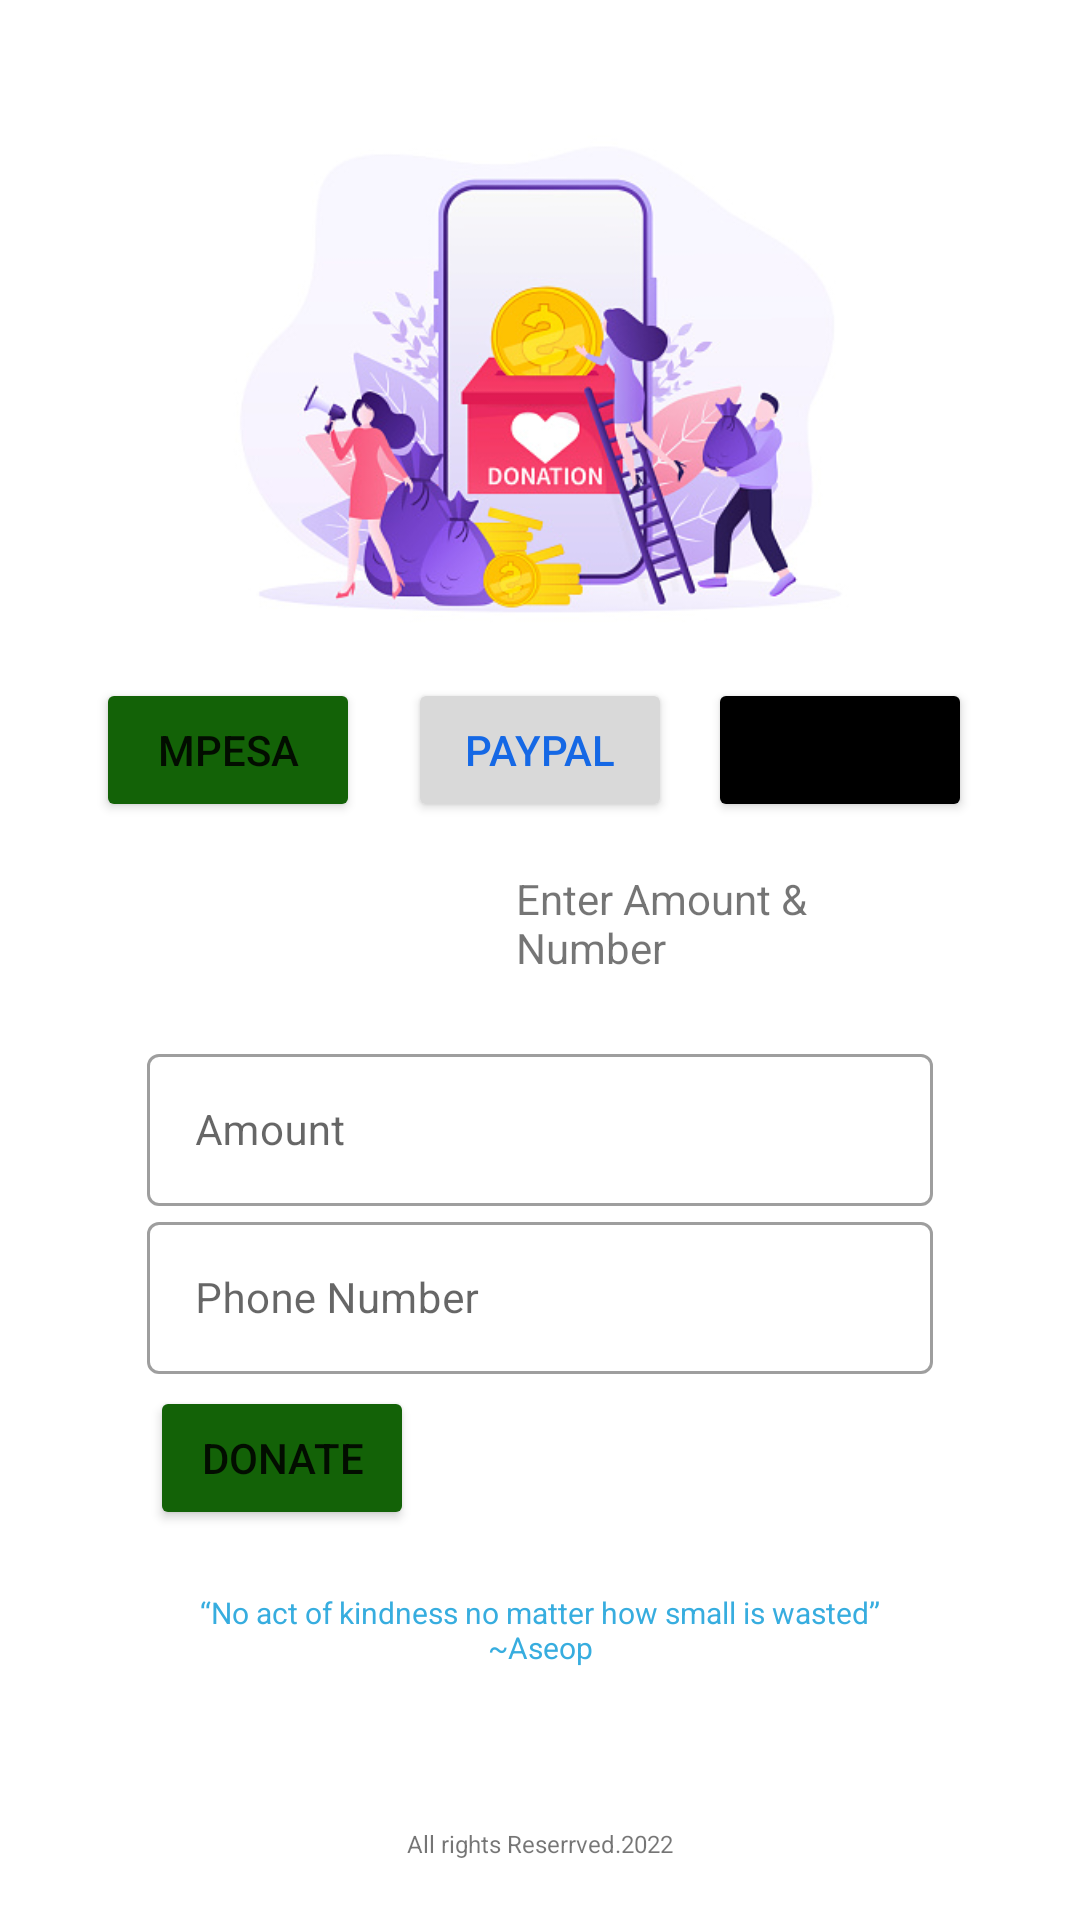

Android layout source for this screen:
<!-- AndroidManifest.xml: application theme Theme.Lend_A_Hand -->
<!-- res/layout/activity_payment.xml -->
<?xml version="1.0" encoding="utf-8"?>
<androidx.constraintlayout.widget.ConstraintLayout xmlns:android="http://schemas.android.com/apk/res/android"
    xmlns:app="http://schemas.android.com/apk/res-auto"
    xmlns:tools="http://schemas.android.com/tools"
    android:layout_width="match_parent"
    android:layout_height="match_parent"
    tools:context=".ui.activities.PaymentActivity">

    <ImageView
        android:id="@+id/imageView"
        android:layout_width="268dp"
        android:layout_height="198dp"
        android:layout_marginTop="28dp"
        app:layout_constraintEnd_toEndOf="parent"
        app:layout_constraintHorizontal_bias="0.504"
        app:layout_constraintStart_toStartOf="parent"
        app:layout_constraintTop_toTopOf="parent"
        app:srcCompat="@drawable/donate" />

    <Button
        android:id="@+id/button3"
        android:layout_width="wrap_content"
        android:layout_height="wrap_content"
        android:layout_marginStart="12dp"
        android:backgroundTint="@color/black"
        android:text="Card"
        app:cornerRadius="20dp"
        app:layout_constraintBottom_toBottomOf="@+id/button2"
        app:layout_constraintStart_toEndOf="@+id/button2"
        app:layout_constraintTop_toTopOf="@+id/button2"
        app:layout_constraintVertical_bias="0.0" />

    <Button
        android:id="@+id/button2"
        android:layout_width="wrap_content"
        android:layout_height="wrap_content"
        android:layout_marginStart="16dp"
        android:backgroundTint="#D9D9D9"
        android:text="PayPal"
        android:textColor="#1568E5"
        app:cornerRadius="20dp"
        app:layout_constraintBottom_toBottomOf="@+id/button"
        app:layout_constraintStart_toEndOf="@+id/button"
        app:layout_constraintTop_toTopOf="@+id/button"
        app:layout_constraintVertical_bias="0.0" />

    <Button
        android:id="@+id/button"
        android:layout_width="wrap_content"
        android:layout_height="wrap_content"
        android:layout_marginStart="32dp"
        android:backgroundTint="#136207"
        android:text="Mpesa"
        app:cornerRadius="20dp"
        app:layout_constraintStart_toStartOf="parent"
        app:layout_constraintTop_toBottomOf="@+id/imageView" />

    <ImageView
        android:id="@+id/imageView2"
        android:layout_width="112dp"
        android:layout_height="76dp"
        android:layout_marginStart="52dp"
        app:layout_constraintStart_toStartOf="parent"
        app:layout_constraintTop_toBottomOf="@+id/button"
        app:srcCompat="@drawable/pa" />

    <TextView
        android:id="@+id/textView"
        android:layout_width="138dp"
        android:layout_height="36dp"
        android:layout_marginStart="8dp"
        android:layout_marginTop="16dp"
        android:text="Enter Amount &amp; Number"
        android:textSize="14sp"
        app:layout_constraintStart_toEndOf="@+id/imageView2"
        app:layout_constraintTop_toBottomOf="@+id/button3" />

    <com.google.android.material.textfield.TextInputLayout
        android:id="@+id/amt"
        style="@style/Widget.MaterialComponents.TextInputLayout.OutlinedBox"
        android:layout_width="262dp"
        android:layout_height="56dp"
        android:layout_marginTop="20dp"
        android:hint="Amount"
        app:layout_constraintEnd_toEndOf="parent"
        app:layout_constraintStart_toStartOf="parent"
        app:layout_constraintTop_toBottomOf="@+id/textView">

        <com.google.android.material.textfield.TextInputEditText
            android:id="@+id/amount"
            android:layout_width="match_parent"
            android:layout_height="wrap_content"
            android:drawablePadding="10dp"
            android:inputType="number"
            android:textSize="14sp" />
    </com.google.android.material.textfield.TextInputLayout>

    <com.google.android.material.textfield.TextInputLayout
        android:id="@+id/phn"
        style="@style/Widget.MaterialComponents.TextInputLayout.OutlinedBox"
        android:layout_width="262dp"
        android:layout_height="56dp"
        android:hint="Phone Number"
        app:layout_constraintEnd_toEndOf="parent"
        app:layout_constraintStart_toStartOf="parent"
        app:layout_constraintTop_toBottomOf="@+id/amt">

        <com.google.android.material.textfield.TextInputEditText
            android:id="@+id/phone"
            android:layout_width="match_parent"
            android:layout_height="wrap_content"
            android:drawablePadding="10dp"
            android:textSize="14sp" />
    </com.google.android.material.textfield.TextInputLayout>

    <Button
        android:id="@+id/donate"
        android:layout_width="wrap_content"
        android:layout_height="wrap_content"
        android:layout_marginTop="4dp"
        android:backgroundTint="#136207"
        android:text="Donate"
        app:layout_constraintEnd_toEndOf="parent"
        app:layout_constraintHorizontal_bias="0.184"
        app:layout_constraintStart_toStartOf="parent"
        app:layout_constraintTop_toBottomOf="@+id/phn" />

    <TextView
        android:id="@+id/textView2"
        android:layout_width="256dp"
        android:layout_height="27dp"
        android:layout_marginTop="20dp"
        android:gravity="center"
        android:text="“No act of kindness no matter how small is wasted”    ~Aseop"
        android:textColor="#37ADDF"
        android:textSize="10sp"
        app:layout_constraintEnd_toEndOf="parent"
        app:layout_constraintStart_toStartOf="parent"
        app:layout_constraintTop_toBottomOf="@+id/donate" />

    <TextView
        android:id="@+id/textView3"
        android:layout_width="wrap_content"
        android:layout_height="wrap_content"
        android:text="All rights Reserrved.2022"
        android:textSize="8sp"
        app:layout_constraintBottom_toBottomOf="parent"
        app:layout_constraintEnd_toEndOf="parent"
        app:layout_constraintHorizontal_bias="0.501"
        app:layout_constraintStart_toStartOf="parent"
        app:layout_constraintTop_toBottomOf="@+id/textView2"
        app:layout_constraintVertical_bias="0.724" />
</androidx.constraintlayout.widget.ConstraintLayout>
<!-- resources referenced by this layout -->
<resources>
  <color name="black">#FF000000</color>
  <!-- drawable donate: jpg bitmap (drawable-v24, 58967 bytes) -->
  <style name="Theme.Lend_A_Hand" parent="Theme.MaterialComponents.DayNight.DarkActionBar">
          
          <item name="colorPrimary">@color/purple_500</item>
          <item name="colorPrimaryVariant">@color/purple_700</item>
          <item name="colorOnPrimary">@color/white</item>
          
          <item name="colorSecondary">@color/teal_200</item>
          <item name="colorSecondaryVariant">@color/teal_700</item>
          <item name="colorOnSecondary">@color/black</item>
          
          <item name="android:statusBarColor" tools:targetApi="l">?attr/colorPrimaryVariant</item>
          
      </style>
  <color name="purple_500">#FF6200EE</color>
  <color name="purple_700">#FF3700B3</color>
  <color name="white">#FFFFFFFF</color>
  <color name="teal_200">#FF03DAC5</color>
  <color name="teal_700">#FF018786</color>
</resources>
